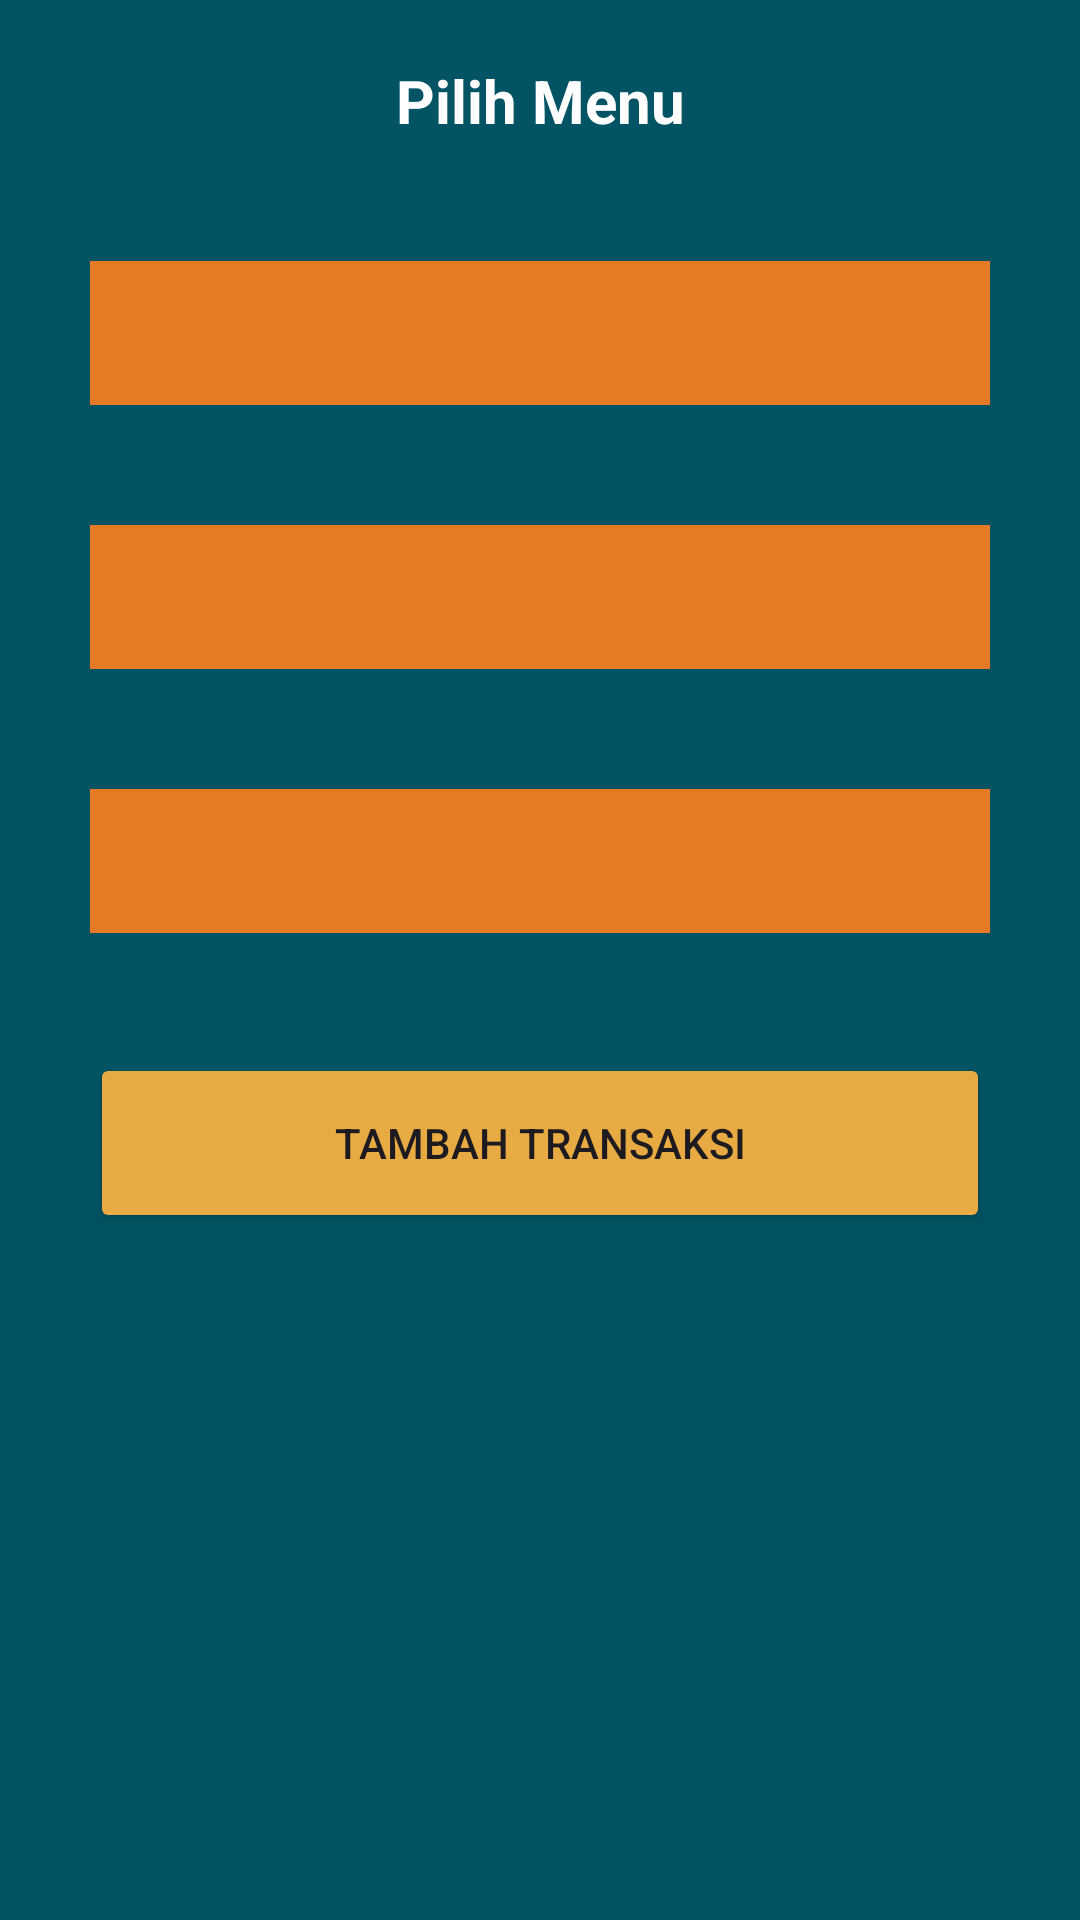

Reconstruct the res/layout file that produces this screen, plus the resources it refers to.
<!-- AndroidManifest.xml: application theme Theme.Ukl3 -->
<!-- res/layout/activity_tambah_transaksi.xml -->
<?xml version="1.0" encoding="utf-8"?>
<LinearLayout xmlns:android="http://schemas.android.com/apk/res/android"
    xmlns:app="http://schemas.android.com/apk/res-auto"
    xmlns:tools="http://schemas.android.com/tools"
    android:layout_width="match_parent"
    android:layout_height="match_parent"
    tools:context=".TambahTransaksi"
    android:background="@color/hijaujawir"
    android:orientation="vertical">

    <TextView
        android:layout_width="match_parent"
        android:layout_height="wrap_content"
        android:textSize="20sp"
        android:textColor="@color/white"
        android:textStyle="bold"
        android:textAlignment="center"
        android:text="Pilih Menu"
        android:layout_marginTop="20dp">
    </TextView>


    <Spinner
        android:id="@+id/spinner_menu"
        android:layout_width="300dp"
        android:layout_height="wrap_content"
        android:layout_marginLeft="20dp"
        android:layout_marginRight="20dp"
        android:layout_gravity="center"
        android:layout_marginTop="40dp"
        android:background="@color/oren2"
        android:autofillHints="Pilih Menu"
        android:minHeight="48dp">

    </Spinner>

    <Spinner
        android:id="@+id/spinner_payment"
        android:layout_width="300dp"
        android:layout_height="wrap_content"
        android:layout_marginLeft="20dp"
        android:layout_marginRight="20dp"
        android:layout_gravity="center"
        android:layout_marginTop="40dp"
        android:background="@color/oren2"
        android:autofillHints="Pilih Metode Pembayaran"
        android:minHeight="48dp">

    </Spinner>

    <Spinner
        android:id="@+id/spinner_meja"
        android:layout_width="300dp"
        android:layout_height="wrap_content"
        android:layout_marginLeft="20dp"
        android:layout_marginRight="20dp"
        android:layout_gravity="center"
        android:layout_marginTop="40dp"
        android:background="@color/oren2"
        android:autofillHints="Pilih Meja"
        android:minHeight="48dp">

    </Spinner>

    <Button
        android:id="@+id/addTransaksi"
        android:layout_width="300dp"
        android:layout_height="60dp"
        android:layout_marginTop="40dp"
        android:layout_gravity="center"
        android:backgroundTint="#E8AA42"
        android:text="Tambah Transaksi">
    </Button>

</LinearLayout>
<!-- resources referenced by this layout -->
<resources>
  <color name="hijaujawir">#025464</color>
  <color name="oren2">#E57C23</color>
  <color name="white">#FFFFFFFF</color>
  <style name="Theme.Ukl3" parent="Base.Theme.Ukl3" />
  <style name="Base.Theme.Ukl3" parent="Theme.Material3.DayNight.NoActionBar">
          
  
           <item name="colorPrimary">@color/hijaujawir</item>
      </style>
</resources>
